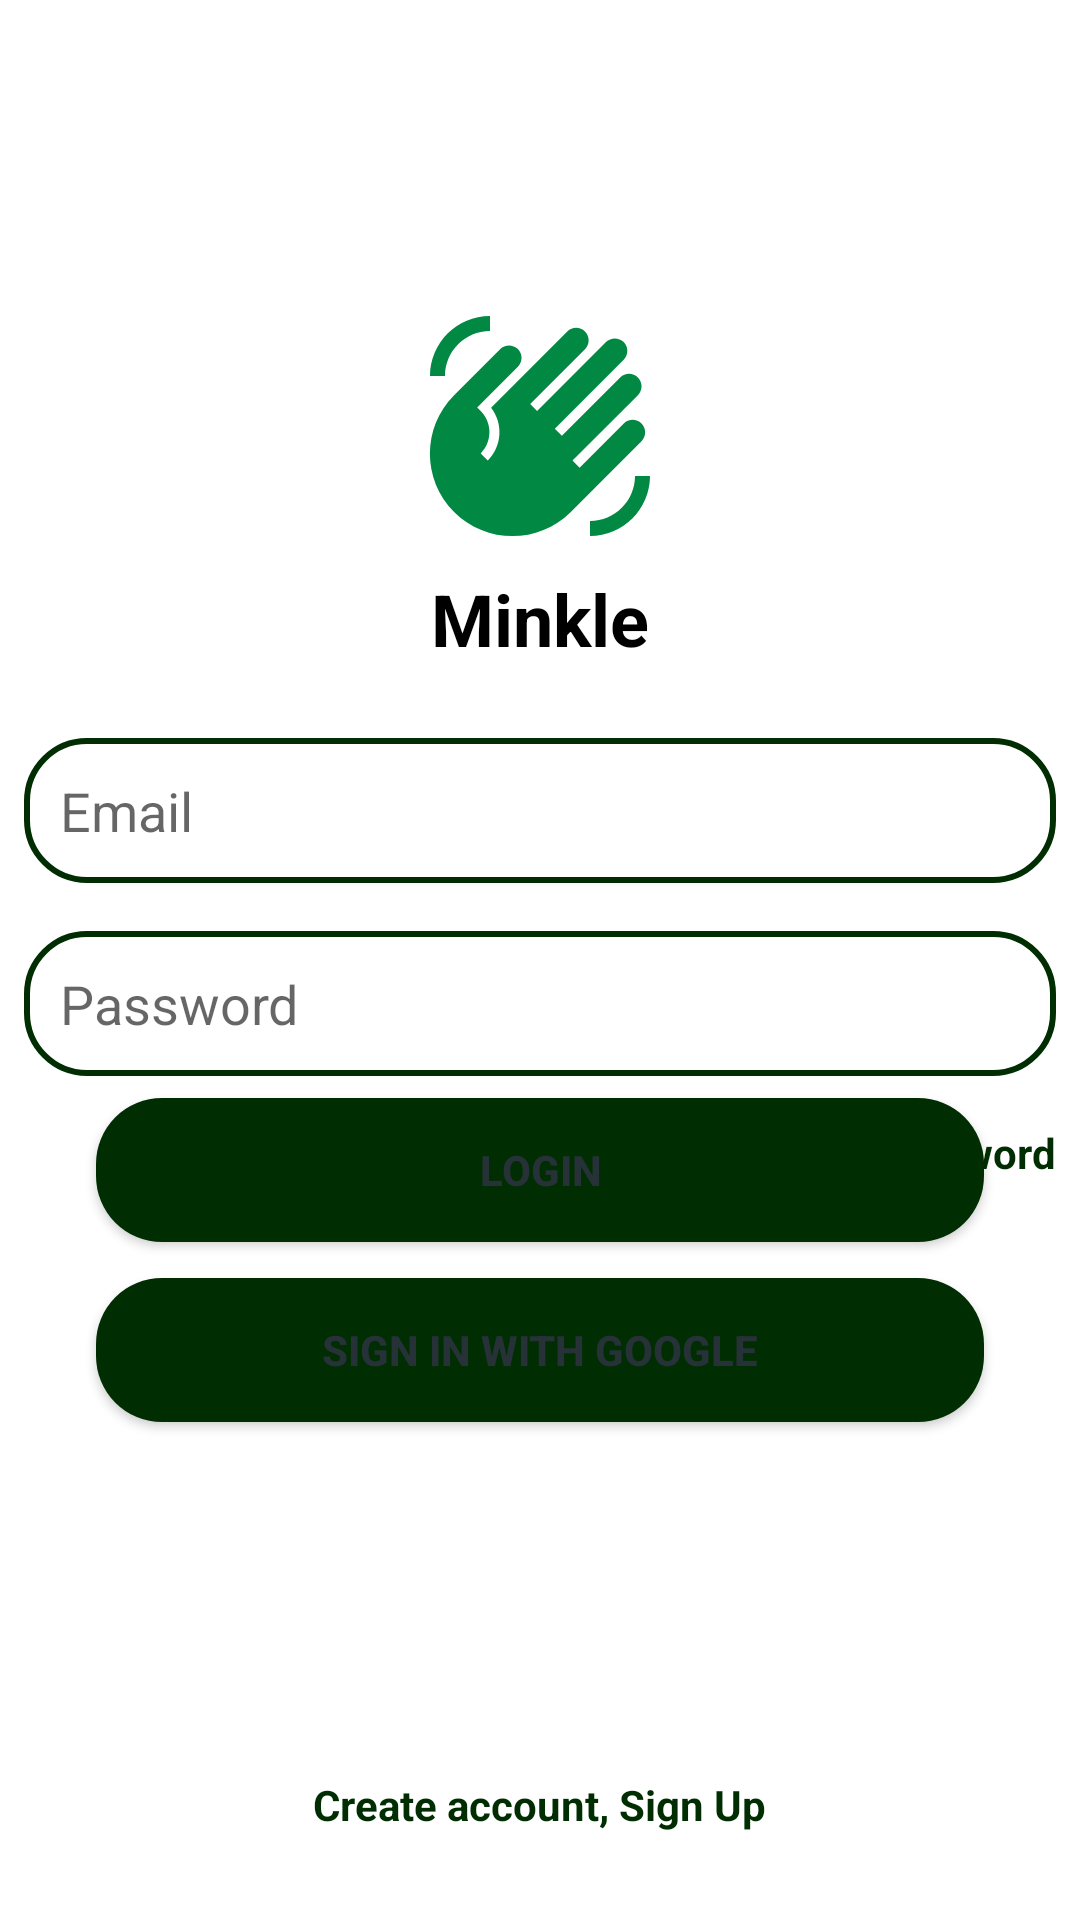

Reconstruct the res/layout file that produces this screen, plus the resources it refers to.
<!-- AndroidManifest.xml: application theme Theme.Minkle3 -->
<!-- res/layout/fragment_login.xml -->
<?xml version="1.0" encoding="utf-8"?>
<RelativeLayout xmlns:android="http://schemas.android.com/apk/res/android"
    xmlns:tools="http://schemas.android.com/tools"
    android:layout_width="match_parent"
    android:layout_height="match_parent"
    android:background="?android:windowBackground"
    tools:context=".fragments.CreateAccountFragment">


  <LinearLayout
      android:layout_width="match_parent"
      android:layout_height="wrap_content"
      android:orientation="vertical"
      android:layout_above="@+id/middleLayout"

      >

      <ImageView
          android:id="@+id/logo"
          android:layout_width="80dp"
          android:layout_height="80dp"
          android:layout_gravity="center_horizontal"
          android:src="@drawable/logo"
          />

      <TextView
          android:id="@+id/textView"
          android:layout_width="wrap_content"
          android:layout_height="40dp"
          android:layout_gravity="center_horizontal"
          android:layout_margin="8dp"
          android:text="Minkle"
          android:textSize="24dp"
          android:textStyle="bold"
          android:textColor="@color/black"

          />

  </LinearLayout>
    <LinearLayout
        android:id="@+id/middleLayout"
        android:layout_width="match_parent"
        android:layout_height="wrap_content"
        android:layout_centerInParent="true"
        android:orientation="vertical">


        <EditText
            android:id="@+id/emailSI"
            android:layout_width="match_parent"
            android:layout_height="wrap_content"
            android:layout_margin="8dp"
            android:background="@drawable/text_box"
            android:hint="Email"
            android:inputType="textEmailAddress"
            android:maxLines="1"
            android:padding="12dp" />

        <EditText
            android:id="@+id/PasswordSI"
            android:layout_width="match_parent"
            android:layout_height="wrap_content"
            android:layout_margin="8dp"
            android:background="@drawable/text_box"
            android:hint="Password"
            android:inputType="textPassword"
            android:maxLines="1"
            android:padding="12dp" />

        <TextView
            android:id="@+id/passwordReset"
            android:layout_width="wrap_content"
            android:layout_height="wrap_content"
            android:layout_gravity="end"
            android:layout_margin="8dp"
            android:text="@string/forgot_password"
            android:textColor="@color/green"
            android:textStyle="bold" />


    </LinearLayout>

    <ProgressBar
        android:layout_width="wrap_content"
        android:layout_height="wrap_content"
        android:id="@+id/progressBar"
        android:visibility="gone"
        android:layout_above="@id/signUpNow"
        android:layout_centerHorizontal="true"/>

    <Button
        android:id="@+id/loginBtn"
        android:layout_width="400dp"
        android:layout_height="wrap_content"
        android:layout_above="@+id/signUpNow"
        android:layout_marginStart="32dp"
        android:layout_marginEnd="32dp"
        android:layout_marginBottom="178dp"
        android:background="@drawable/button_bg"
        android:text="Login"
        android:textColor="#263238"
        android:textStyle="bold" />


    <Button
        android:id="@+id/loginGoogleBtn"
        android:layout_width="400dp"
        android:layout_height="wrap_content"
        android:layout_above="@+id/signUpNow"
        android:layout_marginStart="32dp"
        android:layout_marginEnd="32dp"
        android:layout_marginBottom="118dp"
        android:background="@drawable/button_bg"
        android:text="Sign in with Google"
        android:textColor="#263238"

        android:textStyle="bold" />

    <TextView
        android:id="@+id/signUpNow"
        android:layout_width="wrap_content"
        android:layout_height="34dp"
        android:layout_alignParentBottom="true"
        android:layout_centerHorizontal="true"
        android:layout_marginBottom="14dp"
        android:text="Create account, Sign Up"
        android:textColor="@color/green"
        android:textStyle="bold" />

</RelativeLayout>
<!-- resources referenced by this layout -->
<resources>
  <color name="black">#FF000000</color>
  <color name="green">#002E02</color>
  <!-- drawable button_bg (drawable) -->
  <?xml version="1.0" encoding="utf-8"?>
  <shape xmlns:android="http://schemas.android.com/apk/res/android"
      android:shape="rectangle">
  
      <solid android:color="@color/green"/>
      <corners
          android:radius="22dp"/>
  
  </shape>
  <!-- drawable logo (drawable) -->
  <vector android:height="100dp" android:tint="#018944"
      android:viewportHeight="24" android:viewportWidth="24"
      android:width="100dp" xmlns:android="http://schemas.android.com/apk/res/android">
      <path android:fillColor="@android:color/white" android:pathData="M23,17c0,3.31 -2.69,6 -6,6v-1.5c2.48,0 4.5,-2.02 4.5,-4.5H23zM1,7c0,-3.31 2.69,-6 6,-6v1.5C4.52,2.5 2.5,4.52 2.5,7H1zM8.01,4.32l-4.6,4.6c-3.22,3.22 -3.22,8.45 0,11.67s8.45,3.22 11.67,0l7.07,-7.07c0.49,-0.49 0.49,-1.28 0,-1.77c-0.49,-0.49 -1.28,-0.49 -1.77,0l-4.42,4.42l-0.71,-0.71l6.54,-6.54c0.49,-0.49 0.49,-1.28 0,-1.77s-1.28,-0.49 -1.77,0l-5.83,5.83l-0.71,-0.71l6.89,-6.89c0.49,-0.49 0.49,-1.28 0,-1.77s-1.28,-0.49 -1.77,0l-6.89,6.89L11.02,9.8l5.48,-5.48c0.49,-0.49 0.49,-1.28 0,-1.77s-1.28,-0.49 -1.77,0l-7.62,7.62c1.22,1.57 1.11,3.84 -0.33,5.28l-0.71,-0.71c1.17,-1.17 1.17,-3.07 0,-4.24l-0.35,-0.35l4.07,-4.07c0.49,-0.49 0.49,-1.28 0,-1.77C9.29,3.83 8.5,3.83 8.01,4.32z"/>
  </vector>
  <!-- drawable text_box (drawable) -->
  <?xml version="1.0" encoding="utf-8"?>
  <shape xmlns:android="http://schemas.android.com/apk/res/android"
      android:shape="rectangle">
  <corners
      android:radius="20dp"
      />
      <stroke
          android:color="@color/green"
          android:width="2dp"/>
  
  </shape>
  <string name="forgot_password">Forgot Password</string>
  <style name="Theme.Minkle3" parent="Theme.MaterialComponents.DayNight.DarkActionBar">
          
          <item name="colorPrimary">@color/purple_500</item>
          <item name="colorPrimaryVariant">@color/purple_700</item>
          <item name="colorOnPrimary">@color/white</item>
          
          <item name="colorSecondary">@color/teal_200</item>
          <item name="colorSecondaryVariant">@color/teal_700</item>
          <item name="colorOnSecondary">@color/black</item>
          
          <item name="android:statusBarColor">?attr/colorPrimaryVariant</item>
          
      </style>
  <color name="purple_500">#FF6200EE</color>
  <color name="purple_700">#FF3700B3</color>
  <color name="white">#FFFFFFFF</color>
  <color name="teal_200">#FF03DAC5</color>
  <color name="teal_700">#FF018786</color>
</resources>
